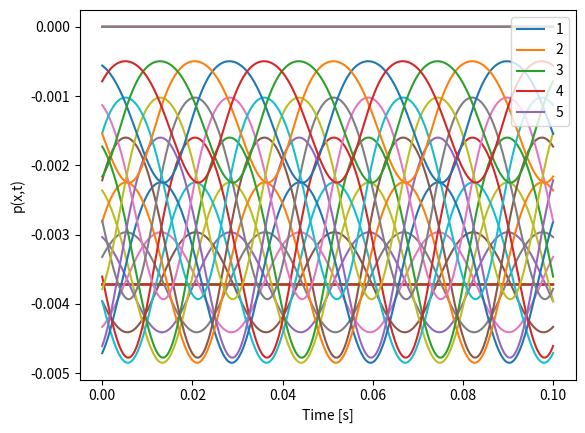
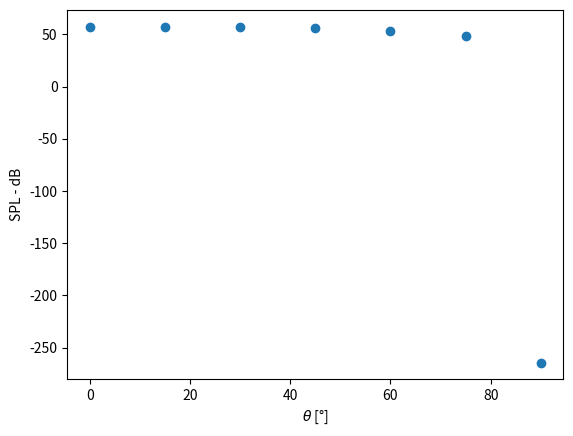
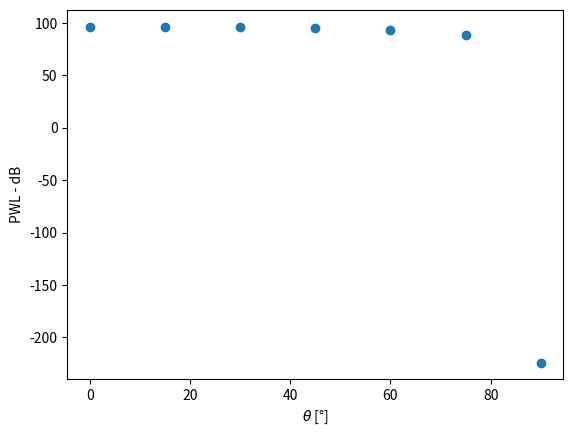

Write Python code to recreate these figures, in order.
import numpy as np
import math
import matplotlib.pyplot as plt
from sympy import symbols, sin, diff

# Operating conditions and given data
thrust = 2000
gamma = 0
gamma_rad = np.deg2rad(gamma)
m_tip = 0.3
diameter = 1
n_blades = 4
f_applied = 0.85*diameter/2
mach_applied = 0.85 * m_tip  # Should we include the radius here?
r0 = 100

# Assumed Data
density = 1.225
temperature = 288.15
gas_constant = 287.15
#theta = 89
# theta = np.linspace(45, 88, 1)
theta = np.arange(0, 105, 15)
#theta_rad = np.deg2rad(theta)
#print(theta_rad)
phi = 45
phi_rad = phi * np.pi / 180
#phi_rad = math.radians(phi)
alpha = (360 / n_blades) * (np.pi / 180)
p_ref = 2 * 10**-5

# Determining essential quantities
radius = diameter / 2
# F = thrust/n_blades
v_sound = np.sqrt(1.4*gas_constant*temperature)
v_angular = (m_tip * v_sound) / radius   # v = r (x) omega
r1 = mach_applied * v_sound / v_angular  # No radial force component
time = np.arange(0,0.1+0.00005, 0.00005)  # Time array

p_eachblade = np.array(np.zeros((n_blades, len(time))))
prms_eachblade = np.array(np.zeros((n_blades, len(theta))))
SPL_eachblade = np.array(np.zeros((n_blades, len(theta))))
PWL_eachblade = np.array(np.zeros((n_blades, len(theta))))
retardedtime_plot = np.array(np.zeros((n_blades, len(time))))
SPLavg_blade = np.zeros(len(theta))
PWLavg_blade = np.zeros(len(theta))

SPL_array = np.zeros(shape = len(theta))
a = 0

for k in range(len(theta)):

    x_m = r0 * np.array([np.sin(theta[k]*np.pi/180) * np.cos(phi_rad), np.sin(theta[k]*np.pi/180) * np.sin(phi_rad), np.cos(theta[k]*np.pi/180)])  # indices of elements are 0, 1, 2
    
    p_fluc_total = np.zeros(shape = len(time))

    for i in range(n_blades):
        for j in range(len(time)):

            # Calculation of r(t)
            rt_phase = r0 - r1 * np.sin(theta[k]*np.pi/180) * np.cos(v_angular*time[j] + i*alpha - phi_rad)
            rt_magnitude = r0
            retarded_time = time[j] - rt_phase / v_sound
            # retardedtime_plot[i, j] = np.append(retardedtime_plot, np.array[retarded_time])

            # Defining periodically varying force
            # x = symbols('x')
            # x = v_angular*retarded_time
            force_variation = thrust# * np.cos(v_angular * retarded_time)
            F = force_variation/n_blades
            # print(F)

            # Calculation of position of object wrt origin
            x_s = r1 * np.array([np.cos(v_angular*retarded_time + i*alpha), np.sin(v_angular*retarded_time + i*alpha), 0])

            # Position vector between observer and object
            r_vector = x_m - x_s
            r_magnitude = np.linalg.norm(r_vector)
            # print(r_magnitude)

            # Force vector
            # F_vector = F * np.array([-np.sin(gamma_rad) * np.sin(v_angular*retarded_time + i*alpha), np.sin(gamma_rad)*np.cos(v_angular*retarded_time + i*alpha), np.cos(gamma_rad)])
            F_r = (F / r_magnitude) * r0 * np.cos(theta[k]*np.pi/180)
            # F_idot = np.array([0, 0, -v_angular*np.sin(v_angular*retarded_time)])
            F_idot = np.array([0, 0, 0])
            F_rdot = np.dot(F_idot, r_vector / np.linalg.norm(r_vector))
            # print(F_dot)

            # F_rdot = np.array([0, 0, np.dot(F_dot, r_vector / np.linalg.norm(r_vector))])
            #F_r = (F / r_magnitude) * np.array([(x_m[0] - x_s[0]) * -np.sin(gamma) * np.sin(v_angular*retarded_time + i*alpha) + (x_m[1] - x_s[1]) * np.sin(gamma) * np.cos(v_angular*retarded_time + i*alpha), (x_m[2] - x_s[2]) * np.cos(gamma)])
            # F_rdot = d/dt(F_i) * r_vector
            # M_rdot = 0
            F_m = 0  # Will add the proper formula later on for a different gamma

            # Mach vector
            M_vector = mach_applied * np.array([-np.sin(v_angular*retarded_time + i*alpha), np.cos(v_angular*retarded_time + i*alpha), 0])
            M_r = np.dot(M_vector, r_vector / np.linalg.norm(r_vector))

            # Defining terms in the equation of p(x,t)
            #a = 1/v_sound
            #b = np.linalg.norm(r_vector)**2
            #c = 1 - M_r
            #d = M_r - mach_applied**2

            p = -( (F_rdot / (v_sound * np.linalg.norm(r_vector) * (1 - M_r)**2)) + ((F_r * (M_r - mach_applied**2)) / (np.linalg.norm(r_vector)**2 * (1 - M_r)**3)) + ((F_r - F_m) / (np.linalg.norm(r_vector)**2 * (1 - M_r)**2)) ) / (4 * np.pi)

            # Calculation of SPL and PWL
            # i = ith blade, k = kth theta, j = jth time step
            p_eachblade[i, j] = p
            p_fluc_total[j] += p
            

        plt.figure(0)
        plt.plot(time, p_eachblade[i, :])
        plt.legend(["1", "2", "3", "4", "5"])
        plt.xlabel("Time [s]")
        plt.ylabel("p(x,t)")

        prms_eachblade[i, k] = np.sqrt(np.mean(p_eachblade[i, :]*p_eachblade[i, :]))
        rms_value = prms_eachblade[i, k]
        #print(prms_eachblade[i, k])

        SPL_eachblade[i, k] = 20 * np.log10(prms_eachblade[i, k] / p_ref)
        PWL_eachblade[i, k] = SPL_eachblade[i, k] + 11 + 20 * np.log10(np.linalg.norm(r_vector))

    SPLavg_blade[k] = np.mean(SPL_eachblade[1, k])
    print(SPLavg_blade)
    PWLavg_blade[k] = np.mean(PWL_eachblade[1, k])
    
    prms = np.sqrt(np.mean(p_fluc_total**2))
    
    SPL_array[k] = 10*np.log10((prms/p_ref)**2)


plt.figure(1)
plt.scatter(theta, SPL_array)
plt.xlabel(r"$\theta$ [°]")
plt.ylabel("SPL - dB")
#plt.show()


plt.figure(2)
plt.scatter(theta, PWLavg_blade)
plt.xlabel(r"$\theta$ [°]")
plt.ylabel("PWL - dB")
#plt.show()

plt.show()
